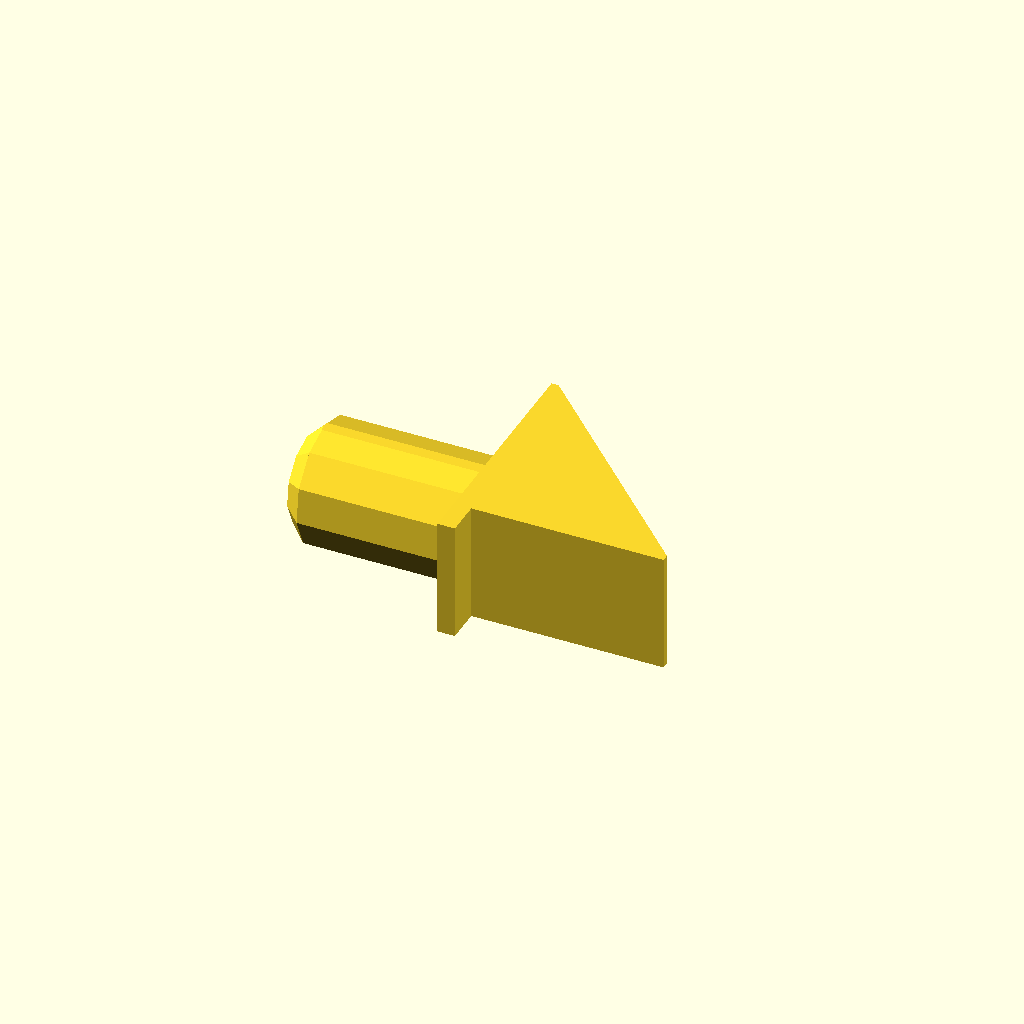
Cell 1: rendered with the file's own defaults.
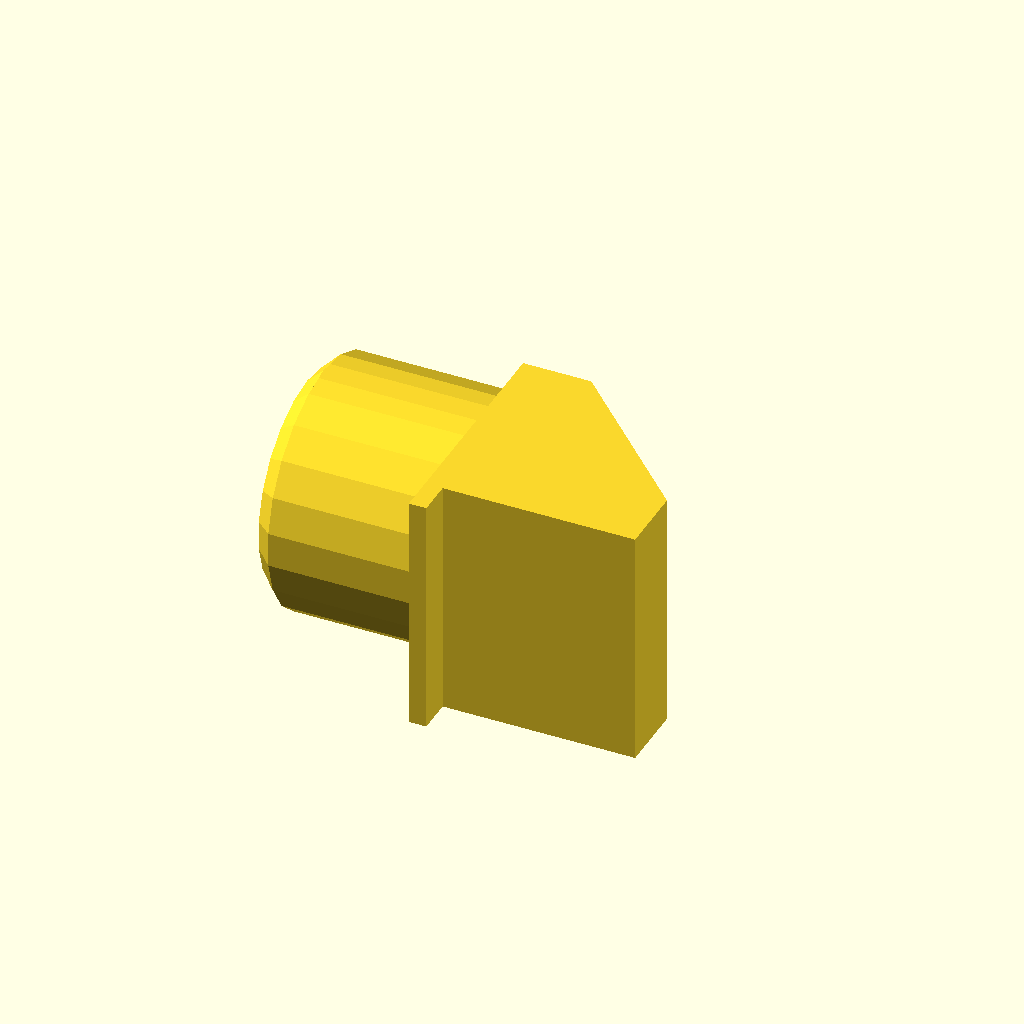
Cell 2: the same model with hole_diameter = 14.
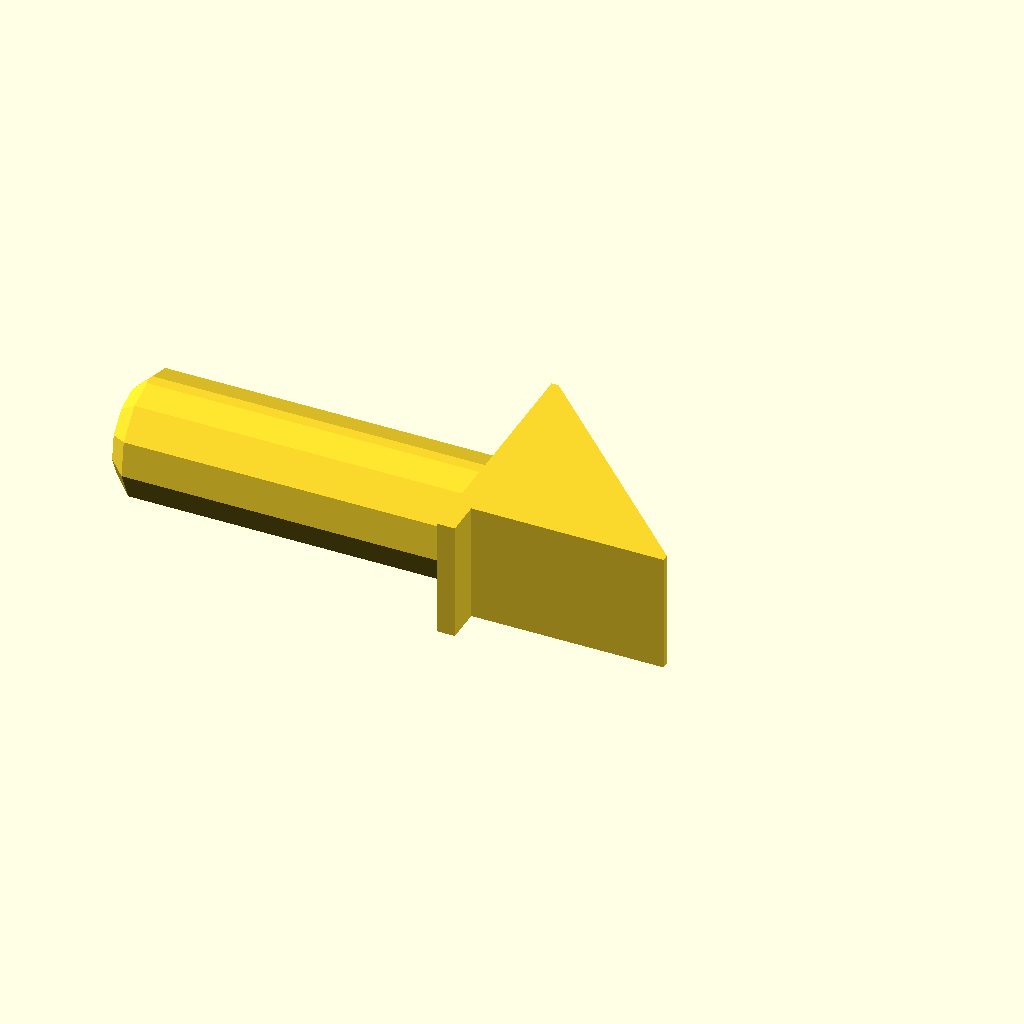
Cell 3 — hole_deep set to 20, the other parameters unchanged.
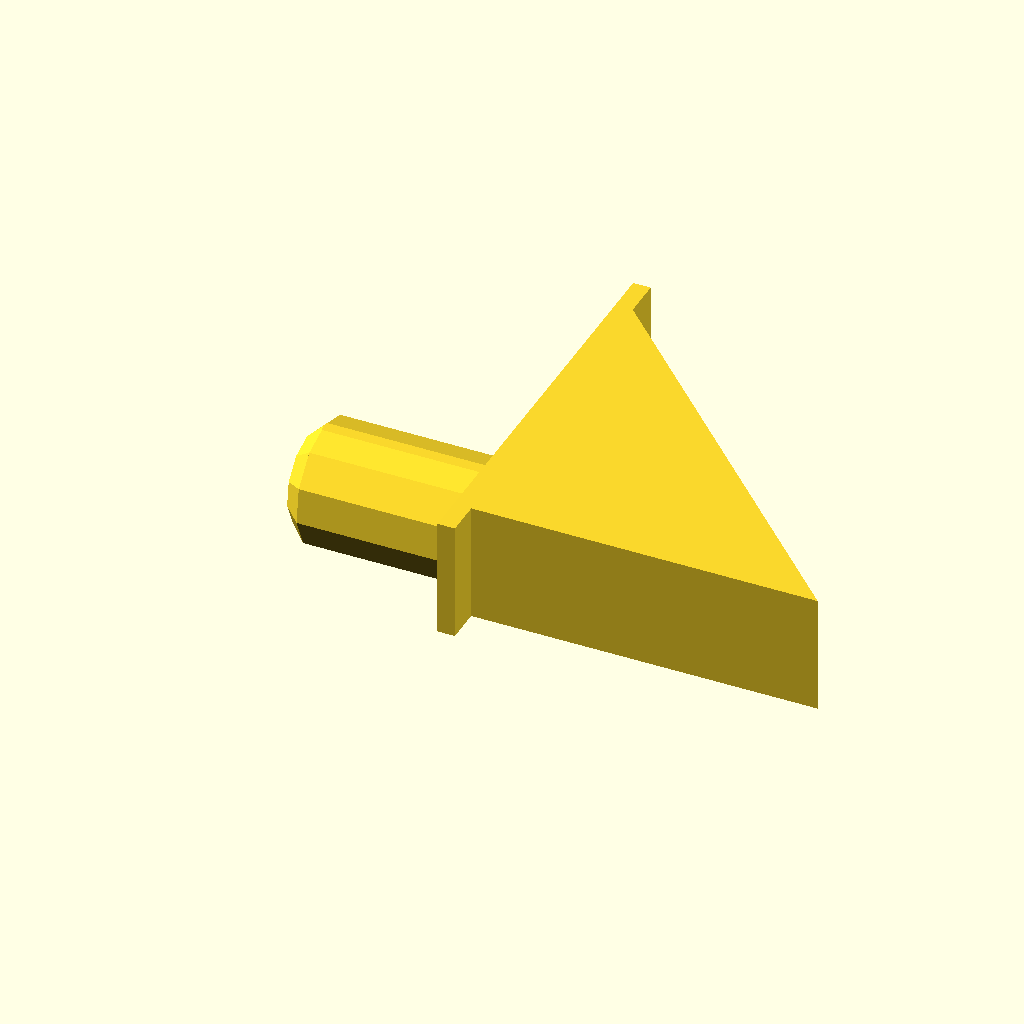
Cell 4: length = 24 (everything else at default).
All cells are drawn from one camera (rotation 55°, 0°, 25°, orthographic, colour scheme Cornfield), so only the parameter changes between them.
The OpenSCAD source (inputs/thingiverse/files/thing-350040/Customisable-Shelf-Pegs/peg.scad):
// Diameter of hole in side board of bookcase or wardrobe
hole_diameter = 7; 

// Deep of hole
hole_deep = 10;

// Length of outer part of peg
length = 12;

intersection() {
	union() {
		translate([-hole_deep+1,0,0]) rotate([0,-90,0]) cylinder(r1=hole_diameter/2, r2=hole_diameter/2-1, h=1);
		rotate([0,-90,0]) cylinder(r=hole_diameter/2, h=hole_deep-1);
		difference() {
			translate([0,-hole_diameter/2,-hole_diameter/2]) cube([length,length,hole_diameter]);
			translate([length*0.7+0.5,0,0]) rotate([0,0,45]) translate([0,-50,-50]) cube([100,100,100]);
		}
		translate([0,-hole_diameter/2-2,-hole_diameter/2]) cube([1,length,hole_diameter]);
	}
	cube([100,100,hole_diameter-0.2], center=true);
}
Customizer parameters (derived from the source; name, type, default, range or options):
hole_diameter: number, default 7
hole_deep: number, default 10
length: number, default 12
